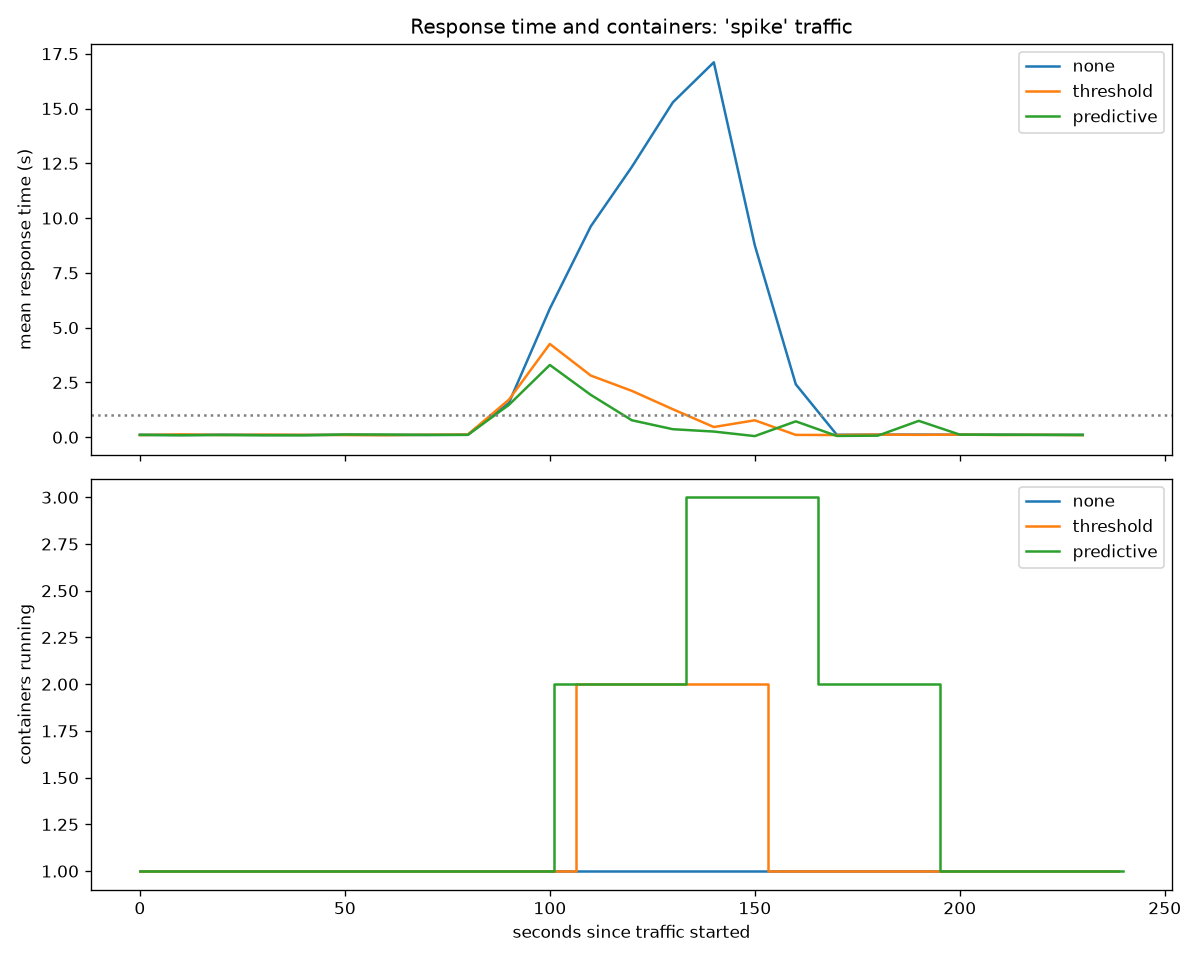

Source data for this figure (header and first rows):
strategy, requests, median_s, p95_s, slow_or_failed_%, avg_containers, max_containers
none, 2016, 5.829, 15.86, 73.6, 1, 1
threshold, 2016, 0.569, 5.943, 39.7, 1.19, 2
predictive, 2016, 0.425, 5.119, 28.0, 1.52, 3
